7-way image classification set "data" from GitHub (Marshall-mk/EggPlantDisease); label vocabulary: healthy leaf, insect pest disease, leaf spot disease, mosaic virus disease, small leaf disease, white mold disease, wilt disease.

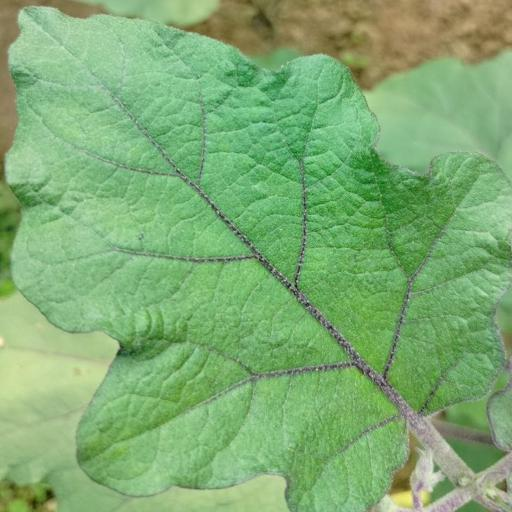
Label: healthy leaf

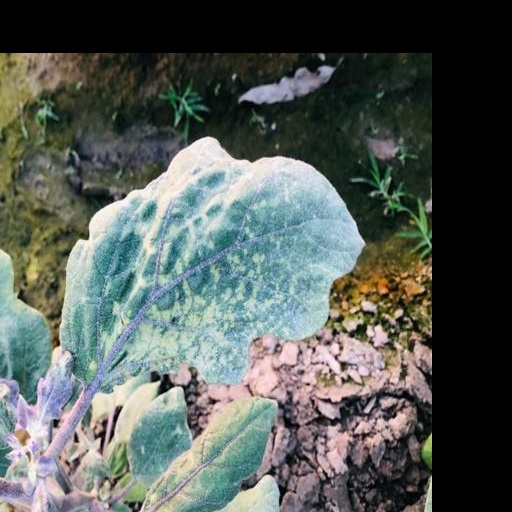
Label: mosaic virus disease

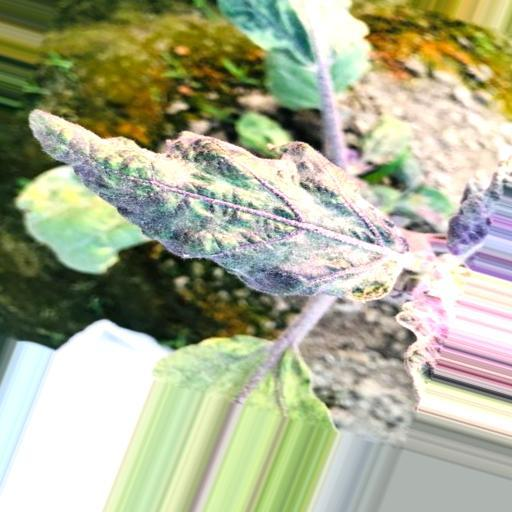
Label: small leaf disease

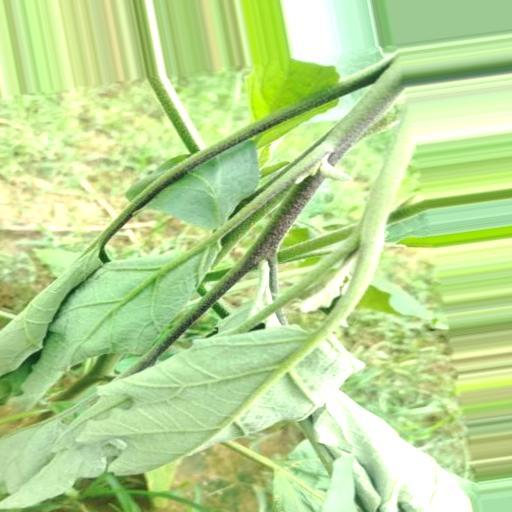
Label: wilt disease

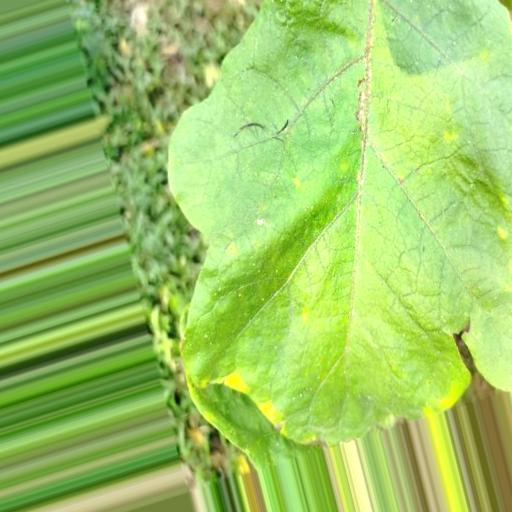
Label: leaf spot disease

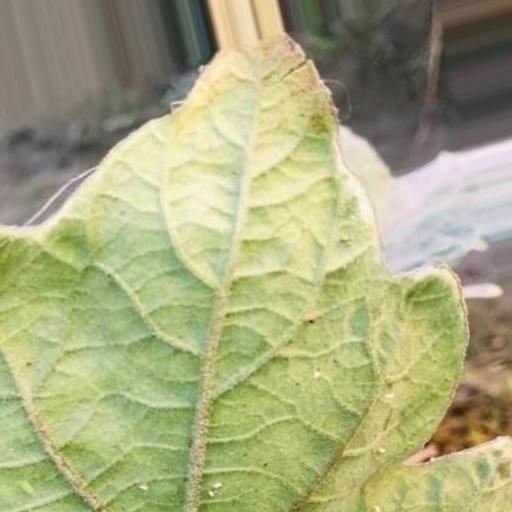
Label: white mold disease
